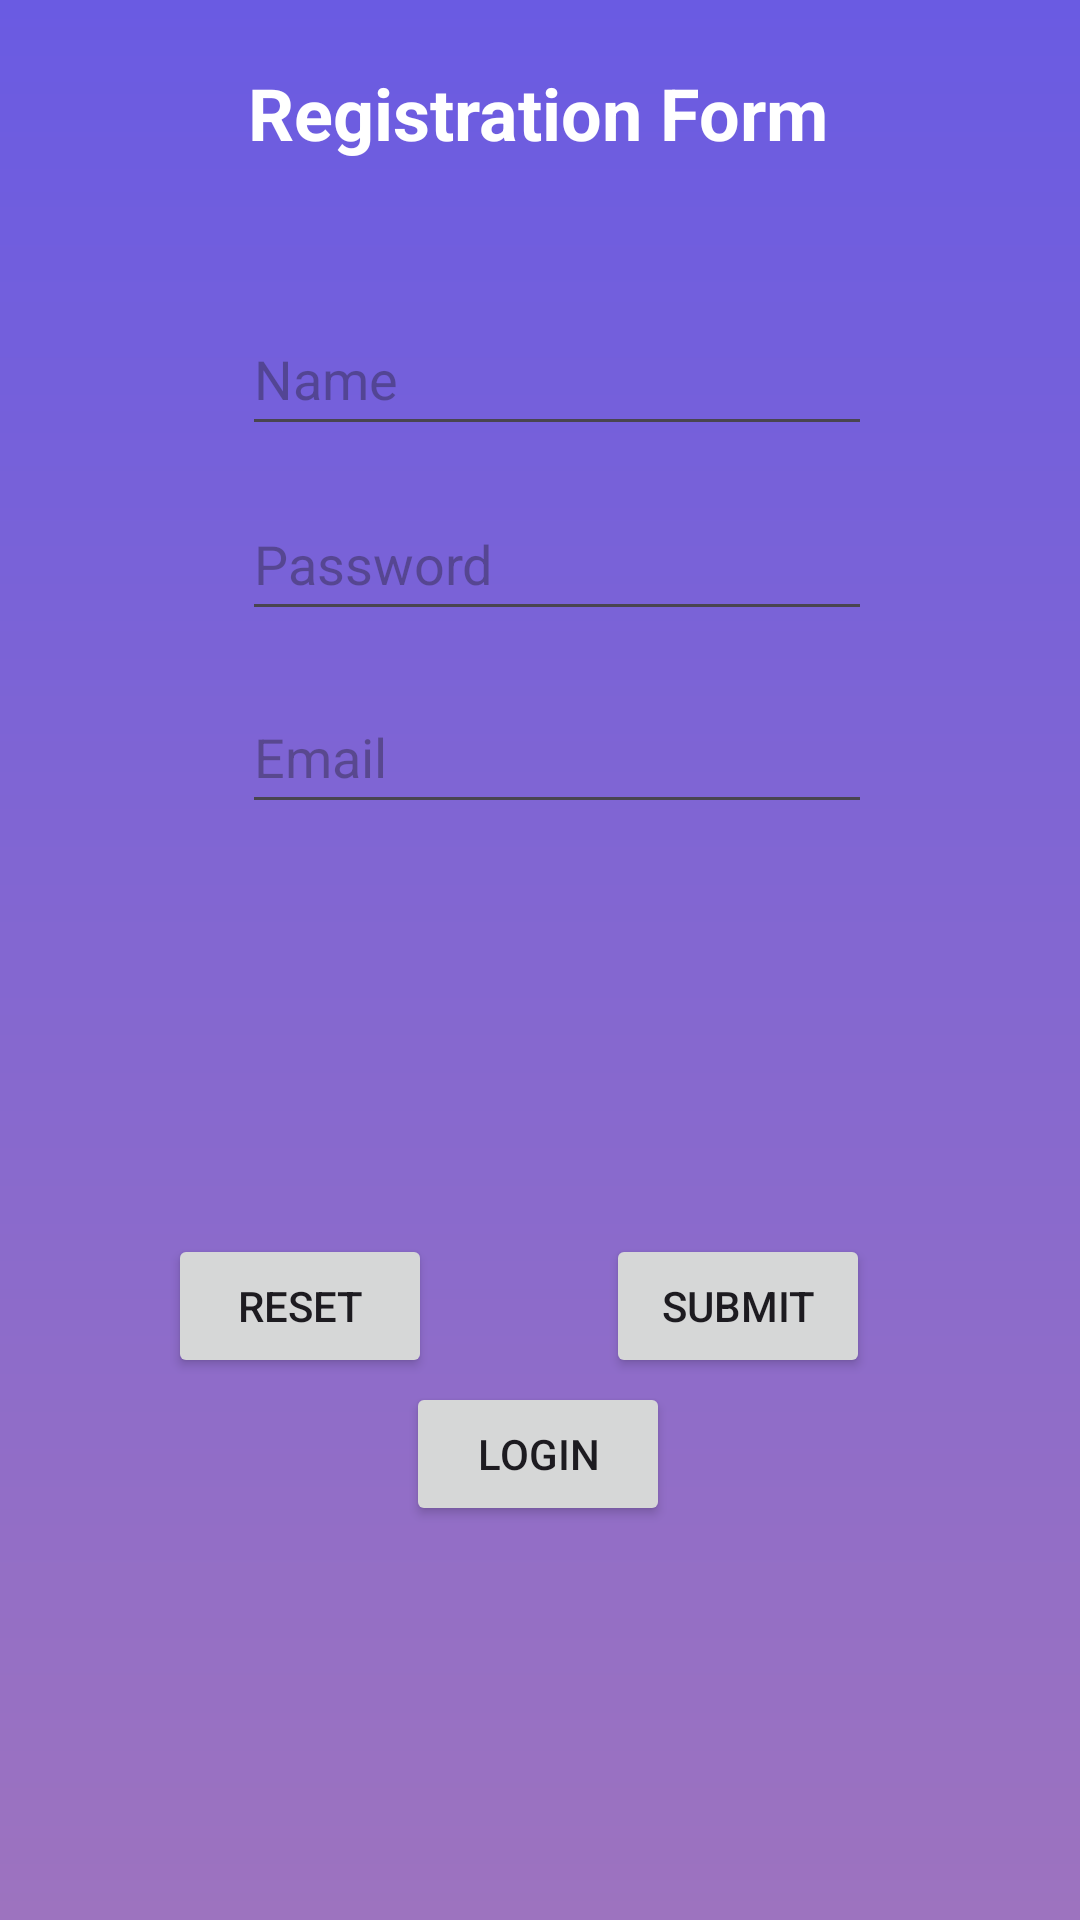

Reconstruct the res/layout file that produces this screen, plus the resources it refers to.
<!-- AndroidManifest.xml: application theme Theme.TriversityLingo2 -->
<!-- res/layout/activity_register.xml -->
<?xml version="1.0" encoding="utf-8"?>
<androidx.constraintlayout.widget.ConstraintLayout xmlns:android="http://schemas.android.com/apk/res/android"
    xmlns:app="http://schemas.android.com/apk/res-auto"
    xmlns:tools="http://schemas.android.com/tools"
    android:layout_width="match_parent"
    android:layout_height="match_parent"
    tools:context=".RegisterActivity">

    <ImageView
        android:id="@+id/imageView"
        android:layout_width="match_parent"
        android:layout_height="match_parent"
        android:background="@drawable/question_back" />

    <TextView
        android:id="@+id/textView"
        android:layout_width="wrap_content"
        android:layout_height="wrap_content"
        android:text="Registration Form"
        android:textColor="@color/white"
        android:textSize="24sp"
        android:textStyle="bold"
        app:layout_constraintBottom_toBottomOf="parent"
        app:layout_constraintEnd_toEndOf="parent"
        app:layout_constraintHorizontal_bias="0.497"
        app:layout_constraintStart_toStartOf="parent"
        app:layout_constraintTop_toTopOf="parent"
        app:layout_constraintVertical_bias="0.035" />

    <EditText
        android:id="@+id/etName"
        android:layout_width="wrap_content"
        android:layout_height="wrap_content"
        android:ems="10"
        android:hint="Name"
        android:inputType="text"
        android:minHeight="48dp"
        app:layout_constraintBottom_toBottomOf="@+id/imageView"
        app:layout_constraintEnd_toEndOf="@+id/imageView"
        app:layout_constraintHorizontal_bias="0.537"
        app:layout_constraintStart_toStartOf="parent"
        app:layout_constraintTop_toTopOf="parent"
        app:layout_constraintVertical_bias="0.17" />

    <EditText
        android:id="@+id/etEmail"
        android:layout_width="wrap_content"
        android:layout_height="wrap_content"
        android:ems="10"
        android:hint="Email"
        android:inputType="text"
        android:minHeight="48dp"
        app:layout_constraintBottom_toBottomOf="parent"
        app:layout_constraintEnd_toEndOf="parent"
        app:layout_constraintHorizontal_bias="0.537"
        app:layout_constraintStart_toStartOf="parent"
        app:layout_constraintTop_toTopOf="@+id/imageView"
        app:layout_constraintVertical_bias="0.383" />

    <Button
        android:id="@+id/btnSubmit"
        android:layout_width="wrap_content"
        android:layout_height="wrap_content"
        android:text="Submit"
        app:layout_constraintBottom_toBottomOf="parent"
        app:layout_constraintEnd_toEndOf="parent"
        app:layout_constraintHorizontal_bias="0.743"
        app:layout_constraintStart_toStartOf="parent"
        app:layout_constraintTop_toTopOf="parent"
        app:layout_constraintVertical_bias="0.695" />

    <Button
        android:id="@+id/btnReset"
        android:layout_width="wrap_content"
        android:layout_height="wrap_content"
        android:text="Reset"
        app:layout_constraintBottom_toBottomOf="parent"
        app:layout_constraintEnd_toEndOf="parent"
        app:layout_constraintHorizontal_bias="0.206"
        app:layout_constraintStart_toStartOf="parent"
        app:layout_constraintTop_toTopOf="parent"
        app:layout_constraintVertical_bias="0.695" />

    <EditText
        android:id="@+id/etPassword"
        android:layout_width="wrap_content"
        android:layout_height="wrap_content"
        android:ems="10"
        android:hint="Password"
        android:inputType="textPassword"
        android:minHeight="48dp"
        app:layout_constraintBottom_toBottomOf="parent"
        app:layout_constraintEnd_toEndOf="@+id/imageView"
        app:layout_constraintHorizontal_bias="0.537"
        app:layout_constraintStart_toStartOf="parent"
        app:layout_constraintTop_toTopOf="@+id/imageView"
        app:layout_constraintVertical_bias="0.274" />

    <Button
        android:id="@+id/btnLogin"
        android:layout_width="wrap_content"
        android:layout_height="wrap_content"
        android:text="Login"
        app:layout_constraintBottom_toBottomOf="parent"
        app:layout_constraintEnd_toEndOf="@+id/imageView"
        app:layout_constraintHorizontal_bias="0.498"
        app:layout_constraintStart_toStartOf="parent"
        app:layout_constraintTop_toTopOf="parent"
        app:layout_constraintVertical_bias="0.778" />

</androidx.constraintlayout.widget.ConstraintLayout>
<!-- resources referenced by this layout -->
<resources>
  <color name="white">#FFFFFFFF</color>
  <!-- drawable question_back (drawable) -->
  <?xml version="1.0" encoding="utf-8"?>
  <shape xmlns:android="http://schemas.android.com/apk/res/android">
          <gradient
              android:startColor="@color/backg"
              android:angle="270"
              android:endColor="#9d73bf"/>
  </shape>
  <style name="Theme.TriversityLingo2" parent="Base.Theme.TriversityLingo2" />
  <color name="backg">#6A5BE2</color>
  <style name="Base.Theme.TriversityLingo2" parent="Theme.Material3.DayNight.NoActionBar">
          <item name="colorPrimary">@color/backg</item>
          <item name="colorPrimaryVariant">@color/purple_700</item>
          <item name="colorOnPrimary">@color/white</item>
          
          <item name="colorSecondary">@color/teal_200</item>
          <item name="colorSecondaryVariant">@color/teal_700</item>
          <item name="colorOnSecondary">@color/black</item>
          
          <item name="android:statusBarColor">@color/backg</item>
  
          
      </style>
  <color name="purple_700">#FF3700B3</color>
  <color name="teal_200">#FF03DAC5</color>
  <color name="teal_700">#FF018786</color>
  <color name="black">#FF000000</color>
</resources>
